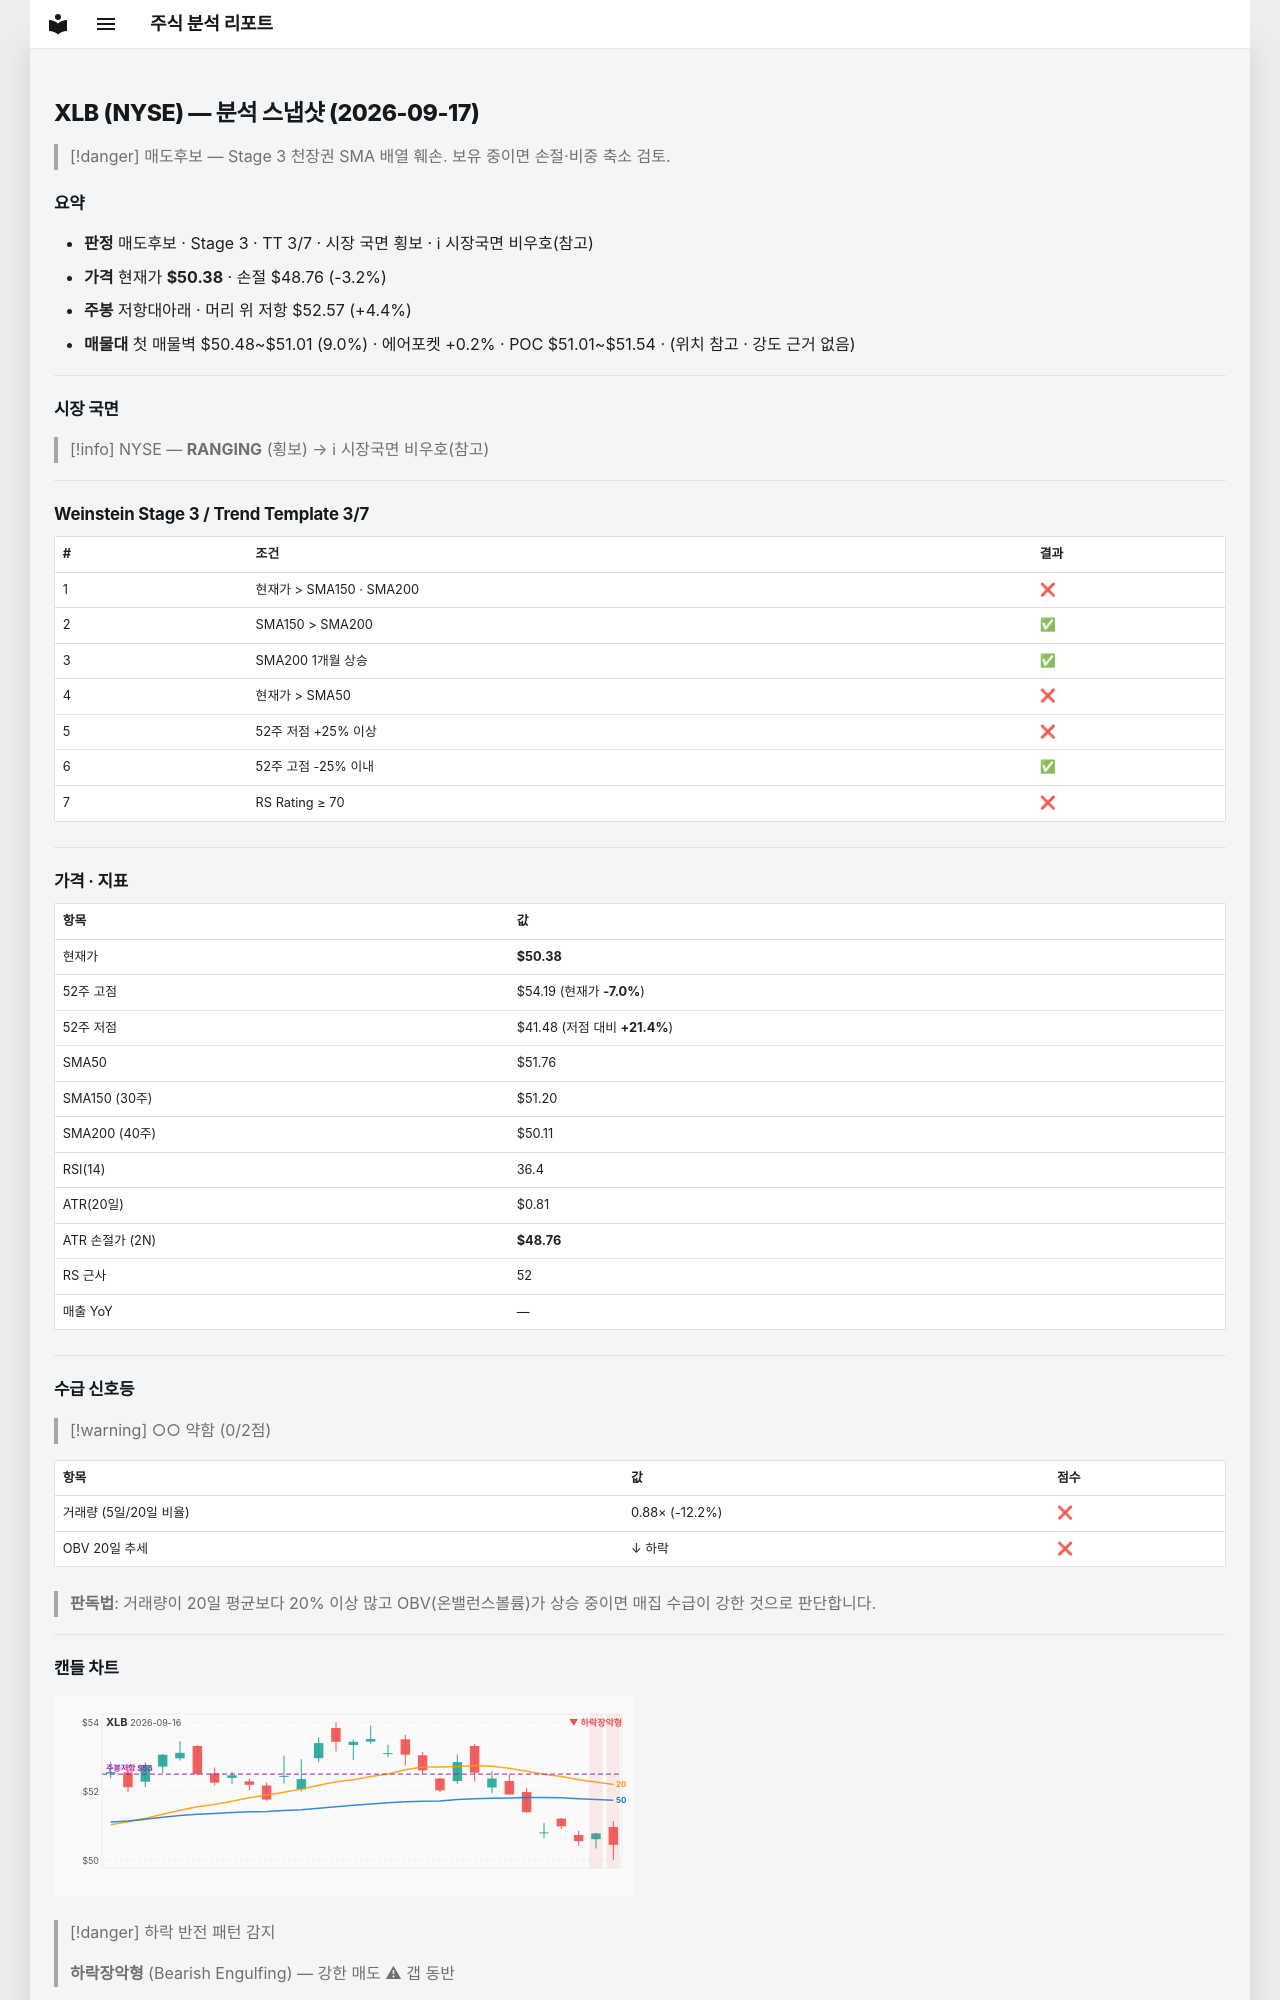

repository: soloandco/stock-reports · page: snapshots/XLB-2026-09-17/index.html · generator: mkdocs

---
type: analysis-snapshot
title: XLB 분석 스냅샷
ticker: XLB
market: NYSE
created: 2026-09-17
updated: 2026-09-17
bar-date: 2026-09-16
verdict: 매도후보
real-rr: 1.36
sma50-gap-pct: -2.7
weekly-position: 저항대아래
weekly-overhead-price: 52.57
weekly-overhead-pct: 4.4
stage: 3
trend-template-score: 3
tt-max: 7
price: 50.375
stop-price: 48.75679886169287
market-regime: RANGING
supply-demand-score: 0/2
supply-demand-label: 약함
status: tracking
tags:
  - stock-agent
  - watchlist
  - XLB
  - analysis
related:
  - "[[analysis-template]]"
---

# XLB (NYSE) — 분석 스냅샷 (2026-09-17)

> [!danger] 매도후보 — Stage 3 천장권
> SMA 배열 훼손. 보유 중이면 손절·비중 축소 검토.

## 요약

- **판정** 매도후보 · Stage 3 · TT 3/7 · 시장 국면 횡보 · ℹ 시장국면 비우호(참고)
- **가격** 현재가 **$50.38** · 손절 $48.76 (-3.2%)
- **주봉** 저항대아래 · 머리 위 저항 $52.57 (+4.4%)
- **매물대** 첫 매물벽 $50.48~$51.01 (9.0%) · 에어포켓 +0.2% · POC $51.01~$51.54 · (위치 참고 · 강도 근거 없음)

---

## 시장 국면

> [!info] NYSE — **RANGING** (횡보) → ℹ 시장국면 비우호(참고)

---

## Weinstein Stage 3 / Trend Template 3/7

| # | 조건 | 결과 |
|---|------|------|
| 1 | 현재가 > SMA150 · SMA200 | ❌ |
| 2 | SMA150 > SMA200 | ✅ |
| 3 | SMA200 1개월 상승 | ✅ |
| 4 | 현재가 > SMA50 | ❌ |
| 5 | 52주 저점 +25% 이상 | ❌ |
| 6 | 52주 고점 -25% 이내 | ✅ |
| 7 | RS Rating ≥ 70 | ❌ |

---

## 가격 · 지표

| 항목 | 값 |
|------|---|
| 현재가 | **$50.38** |
| 52주 고점 | $54.19 (현재가 **-7.0%**) |
| 52주 저점 | $41.48 (저점 대비 **+21.4%**) |
| SMA50 | $51.76 |
| SMA150 (30주) | $51.20 |
| SMA200 (40주) | $50.11 |
| RSI(14) | 36.4 |
| ATR(20일) | $0.81 |
| ATR 손절가 (2N) | **$48.76** |
| RS 근사 | 52 |
| 매출 YoY | — |

---
## 수급 신호등

> [!warning] ○○ 약함 (0/2점)

| 항목 | 값 | 점수 |
|------|------|------|
| 거래량 (5일/20일 비율) | 0.88× (-12.2%) | ❌ |
| OBV 20일 추세 | ↓ 하락 | ❌ |

> **판독법**: 거래량이 20일 평균보다 20% 이상 많고 OBV(온밸런스볼륨)가 상승 중이면 매집 수급이 강한 것으로 판단합니다.

---
